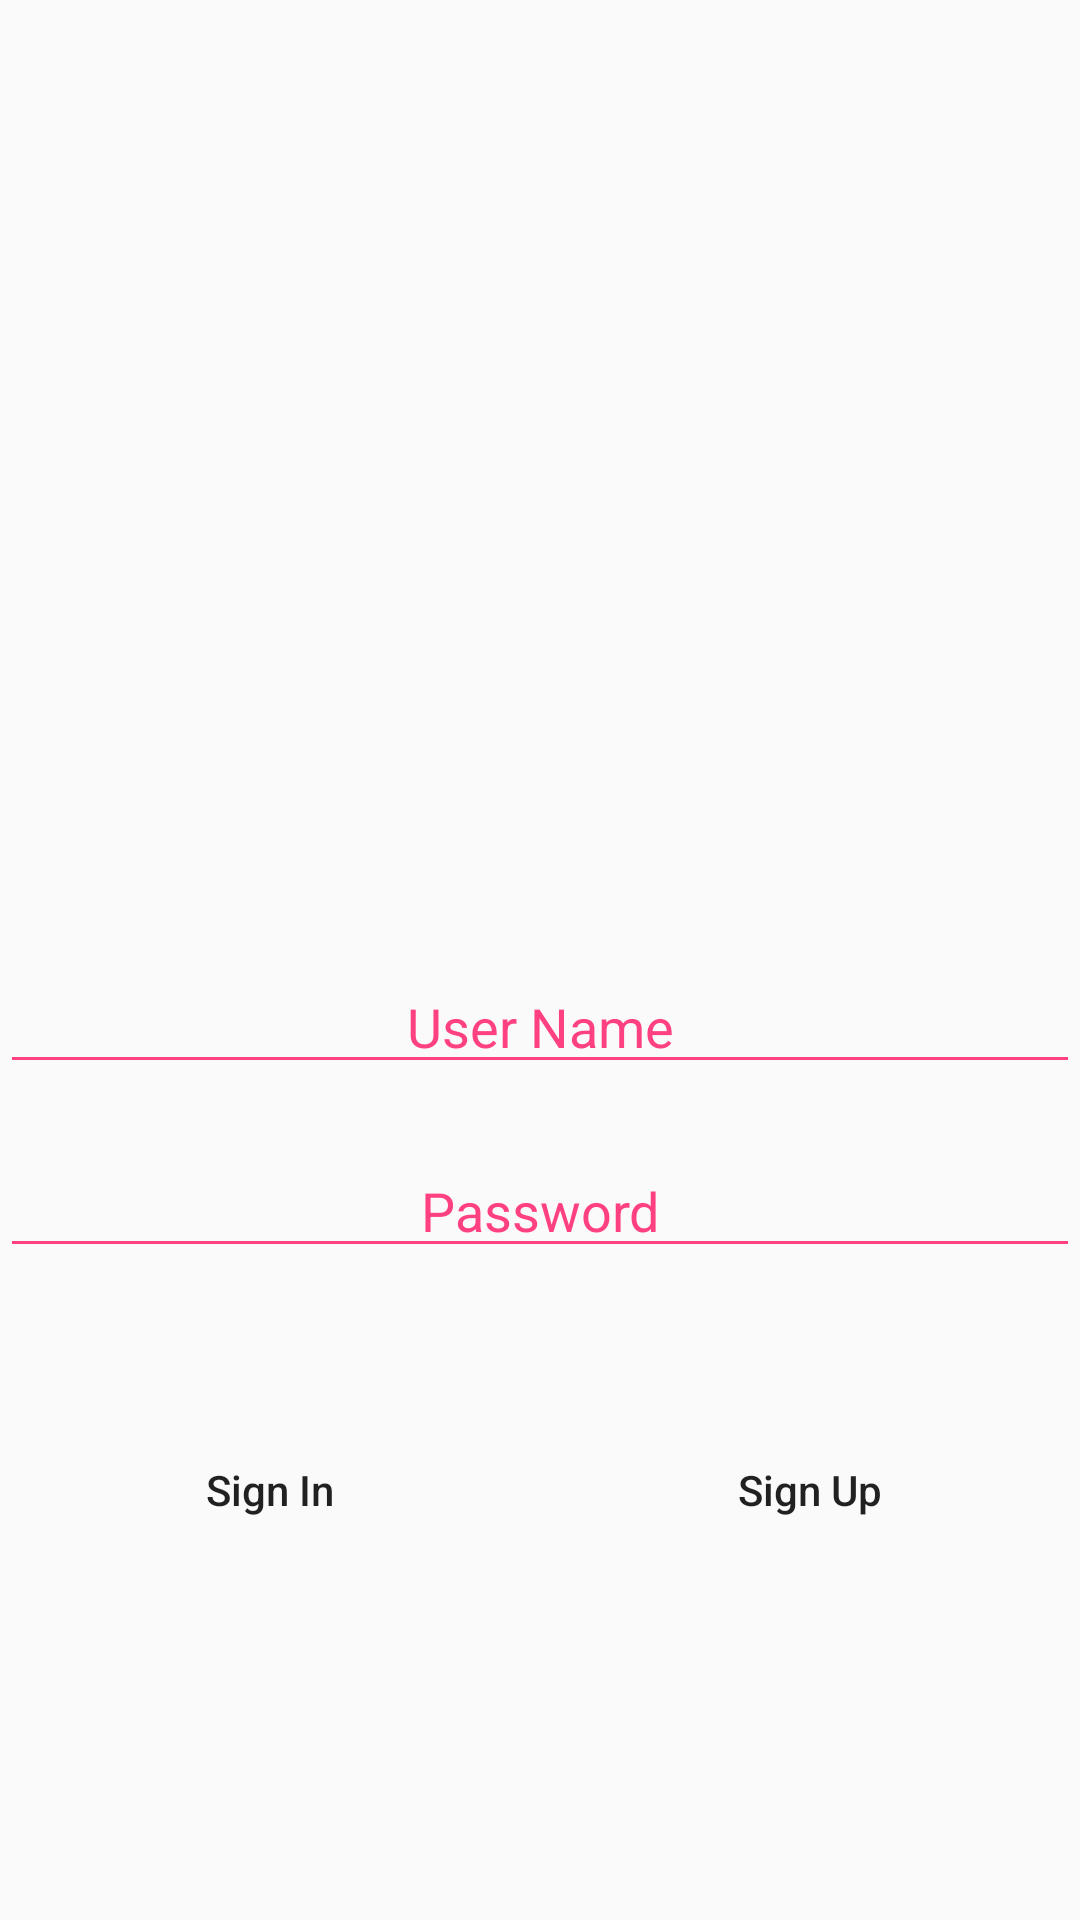

Write the Android layout XML for this screen, with the resource values it uses.
<!-- AndroidManifest.xml: application theme AppTheme -->
<!-- res/layout/activity_login.xml -->
<?xml version="1.0" encoding="utf-8"?>
<LinearLayout xmlns:android="http://schemas.android.com/apk/res/android"
    xmlns:app="http://schemas.android.com/apk/res-auto"
    xmlns:tools="http://schemas.android.com/tools"
    android:layout_width="match_parent"
    android:layout_height="match_parent"
    tools:context="com.app.credentialvault.credvault.activities.LoginActivity"
    android:orientation="vertical"
    android:background="@drawable/background">

    <RelativeLayout
        android:layout_width="match_parent"
        android:layout_height="0dp"
        android:layout_weight=".5">
        <LinearLayout
            android:layout_width="match_parent"
            android:layout_height="match_parent"
            android:gravity="center_horizontal|center_vertical">
        <ImageView
            android:layout_width="wrap_content"
            android:layout_height="wrap_content"/>

        </LinearLayout>
    </RelativeLayout>
    <RelativeLayout
        android:layout_width="match_parent"
        android:layout_height="0dp"
        android:layout_weight=".5">

        <LinearLayout
            android:layout_width="match_parent"
            android:layout_height="match_parent"
            android:orientation="vertical">
            <EditText
                android:id="@+id/logInUser"
                android:layout_width="match_parent"
                android:layout_height="wrap_content"
                android:layout_centerHorizontal="true"
                android:ems="10"
                android:hint="User Name"
                android:ellipsize="start"
                android:gravity="center_horizontal"
                android:inputType="text"
                android:textColorHint="@color/colorAccent"
                android:backgroundTint="@color/colorAccent"
                android:textColor="@color/pureWhite"/>
            <EditText
                android:id="@+id/logInPassword"
                android:layout_width="match_parent"
                android:layout_height="wrap_content"
                android:layout_below="@+id/logInUser"
                android:layout_centerHorizontal="true"
                android:layout_marginTop="20dp"
                android:ems="10"
                android:hint="Password"
                android:layout_gravity="center_horizontal"
                android:gravity="center_horizontal"
                android:inputType="textPassword"
                android:paddingHorizontal="10dp"
                android:textColorHint="@color/colorAccent"
                android:backgroundTint="@color/colorAccent"
                android:textColor="@color/pureWhite"/>

            <LinearLayout
                android:layout_width="match_parent"
                android:layout_height="match_parent"
                android:layout_marginTop="50dp"
                android:orientation="horizontal">
                <RelativeLayout
                    android:layout_width="0dp"
                    android:layout_height="match_parent"
                    android:layout_weight=".05">

                </RelativeLayout>
                <RelativeLayout
                    android:layout_width="0dp"
                    android:layout_height="match_parent"
                    android:layout_weight=".4">
                    <Button
                        android:id="@+id/logInButton"
                        android:layout_width="match_parent"
                        android:layout_height="wrap_content"
                        android:background="@drawable/login_screen_button_background"
                        android:text="Sign In"
                        android:textAllCaps="false"
                        />
                </RelativeLayout>
                <RelativeLayout
                    android:layout_width="0dp"
                    android:layout_height="match_parent"
                    android:layout_weight=".1">

                </RelativeLayout>

                <RelativeLayout
                    android:layout_width="0dp"
                    android:layout_height="match_parent"
                    android:layout_weight=".4">
                    <Button
                        android:id="@+id/redirectRegisterButton"
                        android:layout_width="match_parent"
                        android:layout_height="wrap_content"
                        android:layout_centerHorizontal="true"
                        android:background="@drawable/login_screen_button_background"
                        android:text="Sign Up"
                        android:textAllCaps="false"/>
                </RelativeLayout>
                <RelativeLayout
                    android:layout_width="0dp"
                    android:layout_height="match_parent"
                    android:layout_weight=".05">

                </RelativeLayout>
            </LinearLayout>

        </LinearLayout>

    </RelativeLayout>
</LinearLayout>
<!-- resources referenced by this layout -->
<resources>
  <color name="colorAccent">#ff4081</color>
  <color name="pureWhite">#ffffff</color>
  <!-- drawable background (drawable) -->
  <?xml version="1.0" encoding="utf-8"?>
  <bitmap xmlns:android="http://schemas.android.com/apk/res/android"
      android:src="@drawable/ep_naturalblack"
      android:tileMode="repeat" />
  <style name="AppTheme" parent="Theme.AppCompat.Light.NoActionBar">
          
          <item name="colorPrimary">@color/colorPrimary</item>
          <item name="colorPrimaryDark">@color/colorPrimaryDark</item>
          <item name="colorAccent">@color/colorAccent</item>
      </style>
  <color name="colorPrimary">#3f51b5</color>
  <color name="colorPrimaryDark">#303F9F</color>
</resources>
